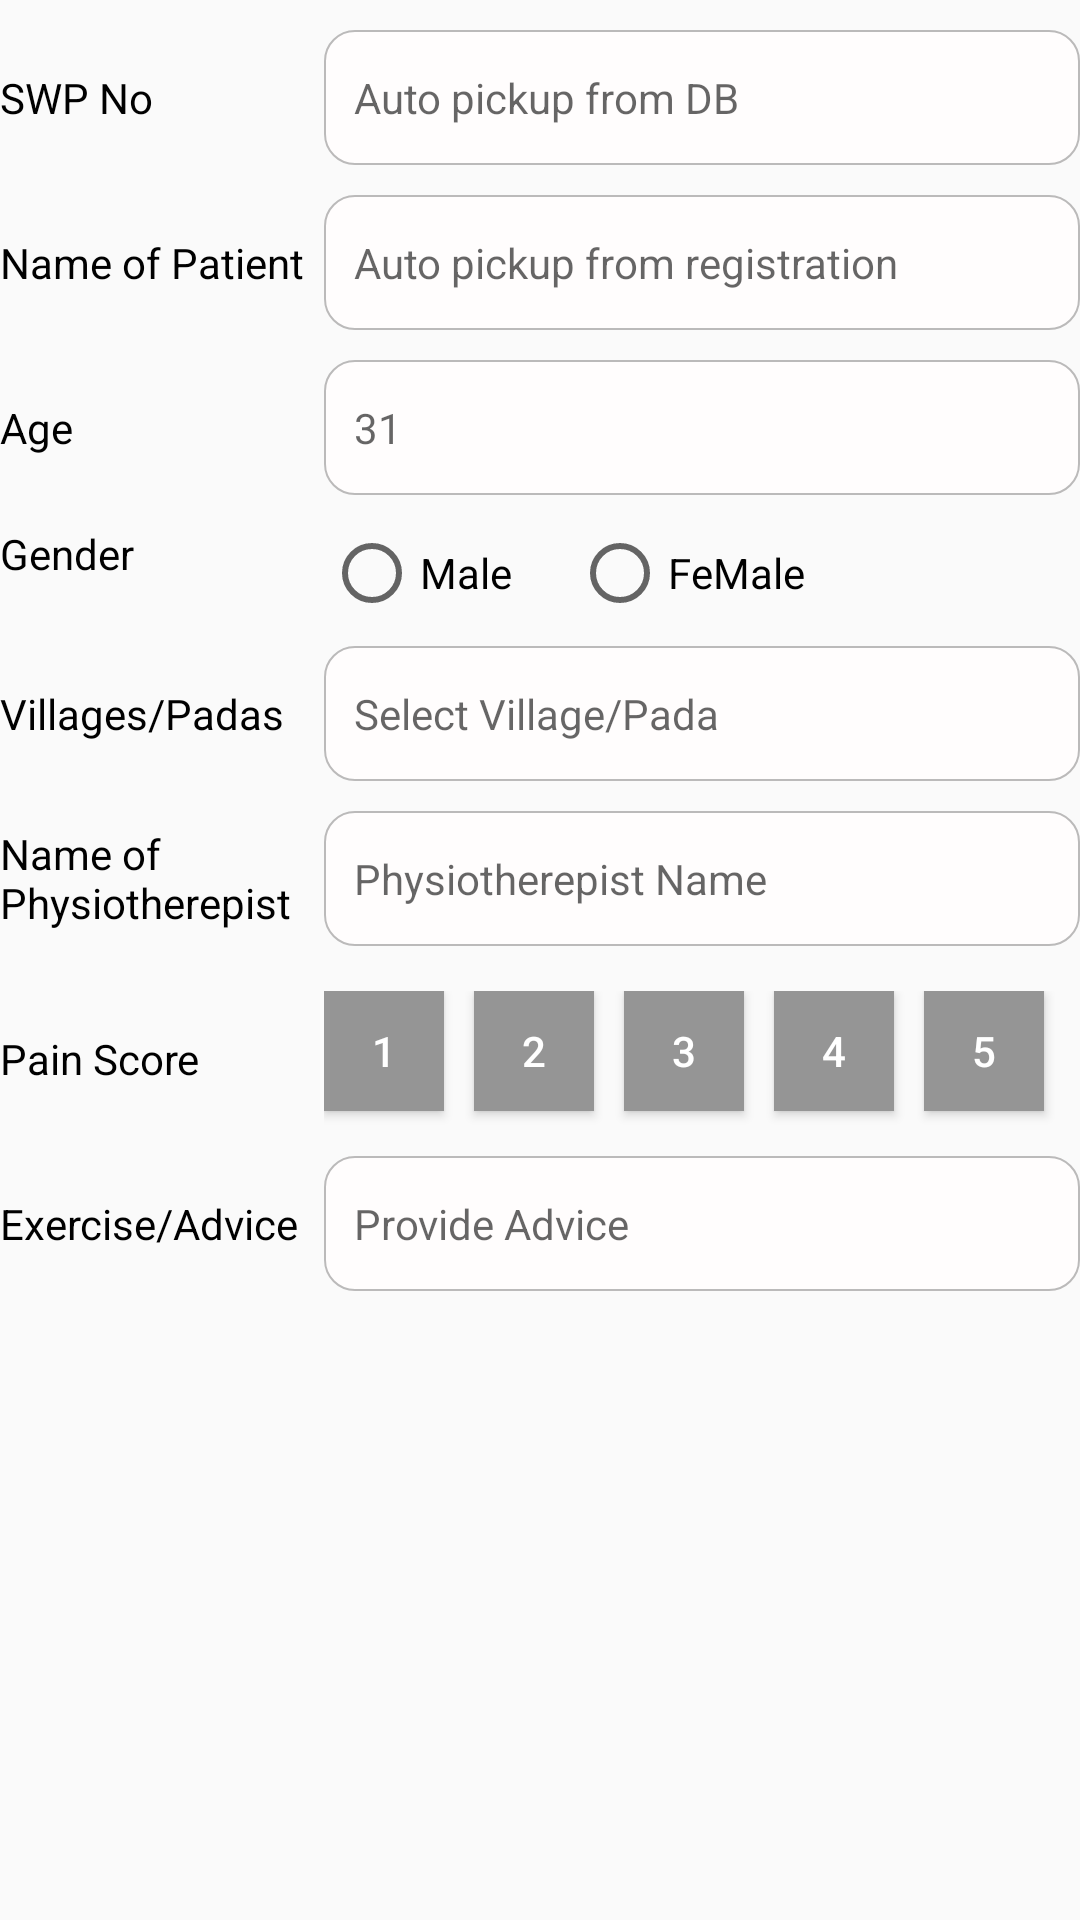

Layout XML and referenced resources for this Android screen:
<!-- AndroidManifest.xml: application theme AppTheme -->
<!-- res/layout/physio_patient_ui.xml -->
<?xml version="1.0" encoding="utf-8"?>
<LinearLayout xmlns:android="http://schemas.android.com/apk/res/android"
    android:layout_width="match_parent"
    android:layout_height="match_parent"
    android:orientation="vertical">

    <LinearLayout
        android:layout_width="match_parent"
        android:layout_height="wrap_content"
        android:layout_marginTop="10dp"
        android:orientation="horizontal"
        android:weightSum="2">

        <TextView
            android:layout_width="0dp"
            android:layout_height="wrap_content"
            android:layout_weight="0.60"
            android:text="SWP No "
            android:textColor="@color/black"
            android:textSize="14sp" />

        <AutoCompleteTextView
            android:id="@+id/autoSWPNo"
            android:layout_width="0dp"
            android:layout_height="45dp"
            android:layout_weight="1.40"
            android:background="@drawable/edittext_shape"
            android:hint="Auto pickup from DB"
            android:paddingLeft="10dp"
            android:textSize="14sp" />
    </LinearLayout>

    <LinearLayout
        android:layout_width="match_parent"
        android:layout_height="wrap_content"
        android:layout_marginTop="10dp"
        android:orientation="horizontal"
        android:weightSum="2">

        <TextView
            android:layout_width="0dp"
            android:layout_height="wrap_content"
            android:layout_weight="0.60"
            android:text="Name of Patient "
            android:textColor="@color/black"
            android:textSize="14sp" />

        <AutoCompleteTextView
            android:id="@+id/autoPatientName"
            android:layout_width="0dp"
            android:layout_height="45dp"
            android:layout_weight="1.40"
            android:background="@drawable/edittext_shape"
            android:hint="Auto pickup from registration"
            android:paddingLeft="10dp"
            android:textSize="14sp" />
    </LinearLayout>

    <LinearLayout
        android:layout_width="match_parent"
        android:layout_height="wrap_content"
        android:layout_marginTop="10dp"
        android:orientation="horizontal"
        android:weightSum="2">

        <TextView
            android:layout_width="0dp"
            android:layout_height="wrap_content"
            android:layout_weight="0.60"
            android:text="Age"
            android:textColor="@color/black"
            android:textSize="14sp" />

        <TextView
            android:id="@+id/edtAge"
            android:layout_width="0dp"
            android:layout_height="45dp"
            android:layout_weight="1.40"
            android:background="@drawable/edittext_shape"
            android:gravity="center_vertical"
            android:hint="31"
            android:paddingLeft="10dp"
            android:textSize="14sp" />
    </LinearLayout>

    <LinearLayout
        android:layout_width="match_parent"
        android:layout_height="wrap_content"
        android:layout_marginTop="10dp"
        android:gravity="center_vertical"
        android:orientation="horizontal"
        android:weightSum="2">

        <TextView
            android:layout_width="0dp"
            android:layout_height="45dp"
            android:layout_weight="0.60"
            android:text="Gender"
            android:textColor="@color/black"
            android:textSize="14sp" />

        <LinearLayout
            android:layout_width="0dp"
            android:layout_height="45dp"
            android:layout_weight="1.40"
            android:orientation="vertical">

            <RadioGroup
                android:id="@+id/radioGroup"
                android:layout_width="wrap_content"
                android:layout_height="wrap_content"
                android:orientation="horizontal">

                <RadioButton
                    android:id="@+id/maleBtn"
                    android:layout_width="wrap_content"
                    android:layout_height="wrap_content"
                    android:layout_marginRight="10dp"
                    android:text="Male"
                    android:textSize="14sp" />

                <RadioButton
                    android:id="@+id/FemaleBtn"
                    android:layout_width="wrap_content"
                    android:layout_height="wrap_content"
                    android:layout_marginLeft="10dp"
                    android:text="FeMale"
                    android:textSize="14sp" />
            </RadioGroup>
        </LinearLayout>
    </LinearLayout>

    <LinearLayout
        android:layout_width="match_parent"
        android:layout_height="wrap_content"
        android:layout_marginTop="-5dp"
        android:orientation="horizontal"
        android:weightSum="2">

        <TextView
            android:layout_width="0dp"
            android:layout_height="wrap_content"
            android:layout_gravity="center_vertical"
            android:layout_weight="0.60"
            android:text="Villages/Padas"
            android:textColor="@color/black"
            android:textSize="14sp" />

        <TextView
            android:id="@+id/tvVillages"
            android:layout_width="0dp"
            android:layout_height="45dp"
            android:layout_weight="1.40"
            android:background="@drawable/edittext_shape"
            android:gravity="center_vertical"
            android:hint="Select Village/Pada"
            android:paddingLeft="10dp"
            android:textSize="14sp" />

        
    </LinearLayout>

    <LinearLayout
        android:layout_width="match_parent"
        android:layout_height="wrap_content"
        android:layout_marginTop="10dp"
        android:orientation="horizontal"
        android:weightSum="2">

        <TextView
            android:layout_width="0dp"
            android:layout_height="wrap_content"
            android:layout_gravity="center_vertical"
            android:layout_weight="0.60"
            android:text="Name of Physiotherepist "
            android:textColor="@color/black"
            android:textSize="14sp" />

        <TextView
            android:id="@+id/tvPhysiotherepist"
            android:layout_width="0dp"
            android:layout_height="45dp"
            android:layout_weight="1.40"
            android:background="@drawable/edittext_shape"
            android:gravity="center_vertical"
            android:hint="Physiotherepist Name"
            android:paddingLeft="10dp"
            android:textSize="14sp" />

    </LinearLayout>

    <LinearLayout
        android:layout_width="match_parent"
        android:layout_height="wrap_content"
        android:layout_marginTop="15dp"
        android:orientation="horizontal"
        android:weightSum="2">

        <TextView
            android:layout_width="0dp"
            android:layout_height="wrap_content"
            android:layout_gravity="center_vertical"
            android:layout_weight="0.60"
            android:text="Pain Score "
            android:textColor="@color/black"
            android:textSize="14sp" />

        <LinearLayout
            android:layout_width="0dp"
            android:layout_height="45dp"
            android:layout_weight="1.40">

            <Button
                android:id="@+id/btnOne"
                android:layout_width="40dp"
                android:layout_height="40dp"
                android:background="@color/bw_light_black"
                android:text="1"
                android:textColor="@color/white"
                android:textSize="14sp" />

            <Button
                android:id="@+id/btnTwo"
                android:layout_width="40dp"
                android:layout_height="40dp"
                android:layout_marginLeft="10dp"
                android:background="@color/bw_light_black"
                android:text="2"
                android:textColor="@color/white"
                android:textSize="14sp" />

            <Button
                android:id="@+id/btnThree"
                android:layout_width="40dp"
                android:layout_height="40dp"
                android:layout_marginLeft="10dp"
                android:background="@color/bw_light_black"
                android:text="3"
                android:textColor="@color/white"
                android:textSize="14sp" />

            <Button
                android:id="@+id/btnFour"
                android:layout_width="40dp"
                android:layout_height="40dp"
                android:layout_marginLeft="10dp"
                android:background="@color/bw_light_black"
                android:text="4"
                android:textColor="@color/white"
                android:textSize="14sp" />

            <Button
                android:id="@+id/btnFive"
                android:layout_width="40dp"
                android:layout_height="40dp"
                android:layout_marginLeft="10dp"
                android:background="@color/bw_light_black"
                android:text="5"
                android:textColor="@color/white"
                android:textSize="14sp" />

        </LinearLayout>
    </LinearLayout>

    <LinearLayout
        android:layout_width="match_parent"
        android:layout_height="wrap_content"
        android:layout_marginTop="10dp"
        android:orientation="horizontal"
        android:weightSum="2">

        <TextView
            android:layout_width="0dp"
            android:layout_height="wrap_content"
            android:layout_weight="0.60"
            android:text="Exercise/Advice"
            android:textColor="@color/black"
            android:textSize="14sp" />

        <EditText
            android:id="@+id/edtAdvice"
            android:layout_width="0dp"
            android:layout_height="45dp"
            android:layout_weight="1.40"
            android:background="@drawable/edittext_shape"
            android:hint="Provide Advice"
            android:paddingLeft="10dp"
            android:textSize="14sp" />
    </LinearLayout>

</LinearLayout>
<!-- resources referenced by this layout -->
<resources>
  <color name="black">#000000</color>
  <color name="bw_light_black">#959595</color>
  <color name="white">#ffffff</color>
  <!-- drawable edittext_shape (drawable) -->
  <?xml version="1.0" encoding="utf-8"?>
  <shape xmlns:android="http://schemas.android.com/apk/res/android"
      android:shape="rectangle" >
  
      <corners
          android:bottomLeftRadius="10dp"
          android:bottomRightRadius="10dp"
          android:topLeftRadius="10dp"
          android:topRightRadius="10dp"
          />
  
      <solid android:color="#FFFDFD" />
  
      <stroke
          android:width="2px"
          android:color="#bbbaba" />
  
  </shape>
  <!-- mipmap dropdown_arrow: png bitmap (mipmap-xhdpi, 308 bytes) -->
  <style name="AppTheme" parent="Theme.AppCompat.Light.DarkActionBar">
          
          <item name="colorPrimary">@color/colorPrimary</item>
          <item name="colorPrimaryDark">@color/colorPrimaryDark</item>
          <item name="colorAccent">@color/colorAccent</item>
      </style>
  <color name="colorPrimary">#187ab8</color>
  <color name="colorPrimaryDark">#187ab8</color>
  <color name="colorAccent">#FF4081</color>
</resources>
